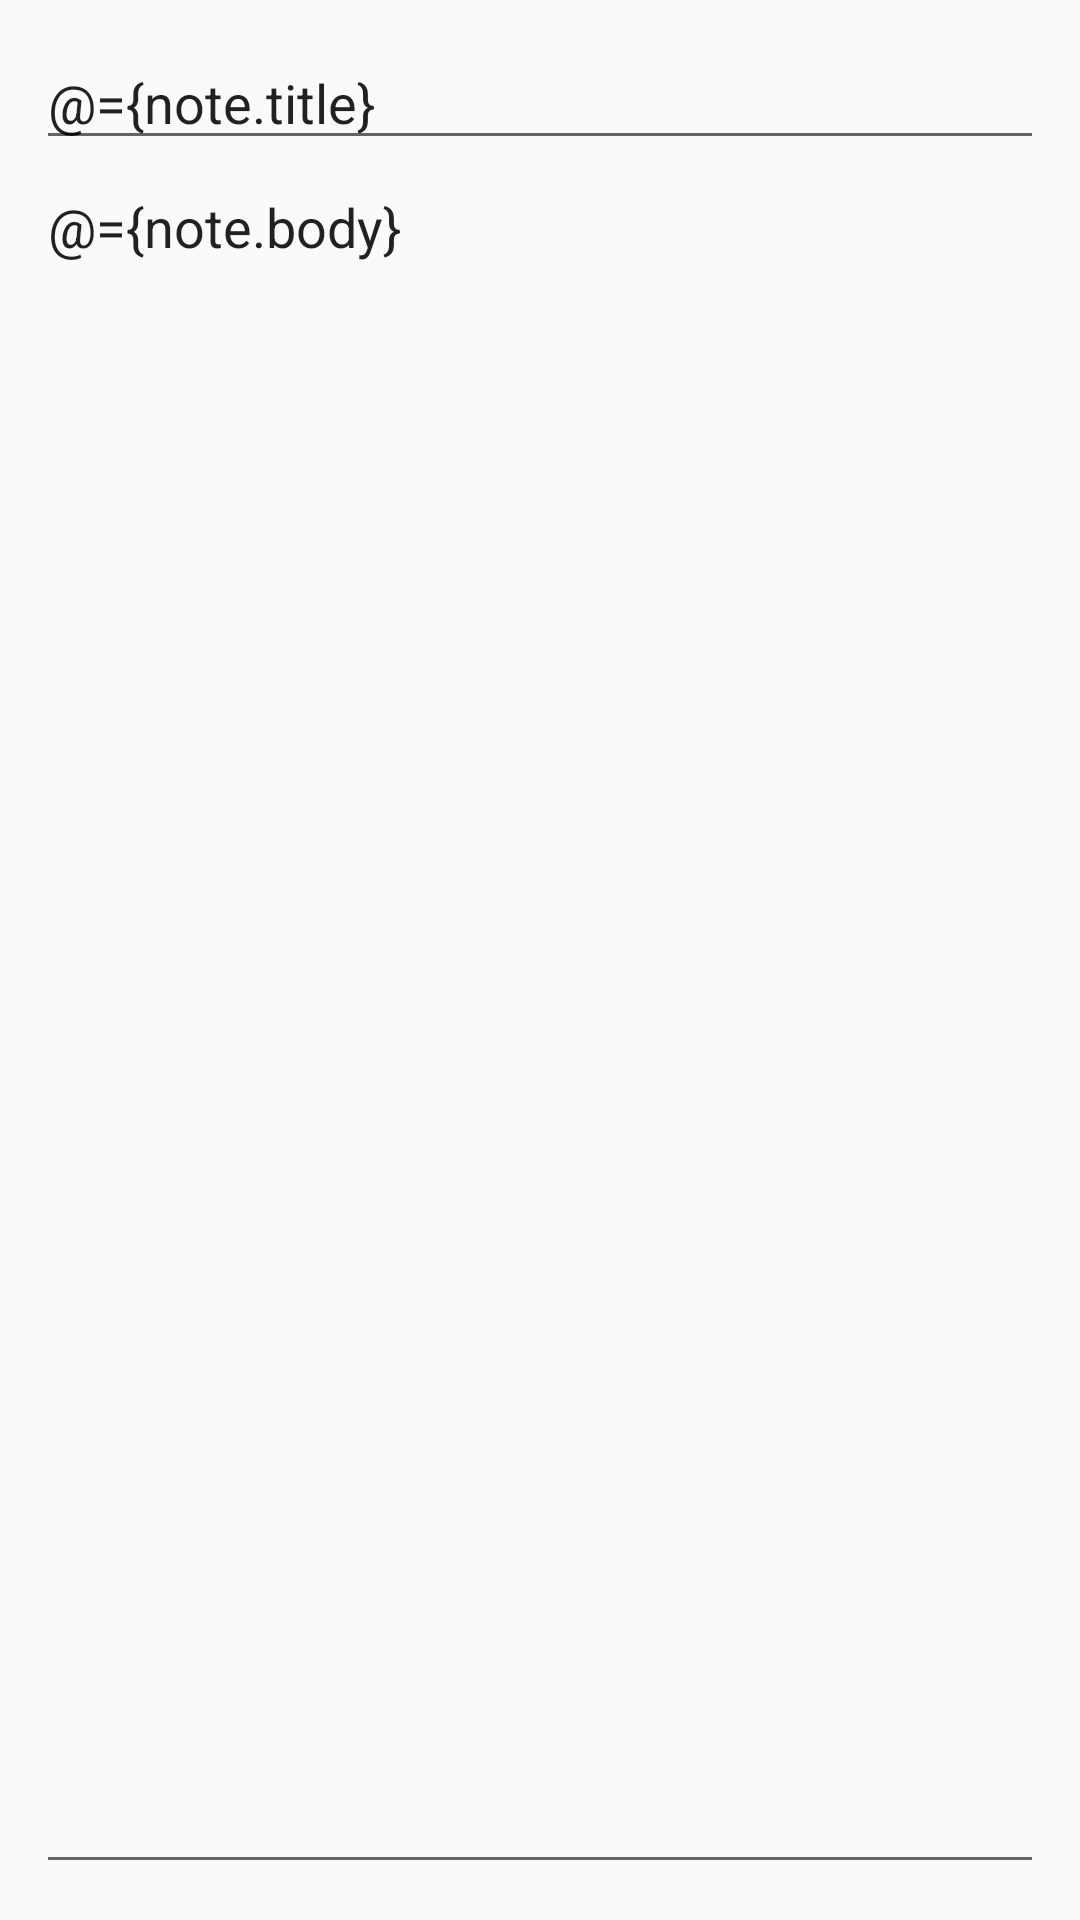

The Android layout XML behind this screen, and the referenced resources:
<!-- AndroidManifest.xml: application theme AppTheme -->
<!-- res/layout/activity_note.xml -->
<?xml version="1.0" encoding="utf-8"?>
<layout xmlns:android="http://schemas.android.com/apk/res/android"
    xmlns:app="http://schemas.android.com/apk/res-auto"
    xmlns:tools="http://schemas.android.com/tools">

    <data>
        <variable
            name="note"
            type="com.gne.notepad.vo.Note" />
    </data>

    <androidx.constraintlayout.widget.ConstraintLayout
        android:layout_width="match_parent"
        android:layout_height="match_parent"
        android:padding="12dp"
        tools:context="com.gne.notepad.ui.NoteActivity">

        <androidx.appcompat.widget.AppCompatEditText
            android:id="@+id/txt_title"
            android:layout_width="match_parent"
            android:layout_height="wrap_content"
            android:hint="@string/title"
            android:text="@={note.title}"
            app:layout_constraintTop_toTopOf="parent"/>

        <androidx.appcompat.widget.AppCompatEditText
            android:id="@+id/txt_body"
            android:layout_width="match_parent"
            android:layout_height="0dp"
            android:hint="@string/note"
            android:text="@={note.body}"
            android:gravity="top"
            android:inputType="textMultiLine"
            android:singleLine="false"
            app:layout_constraintTop_toBottomOf="@id/txt_title"
            app:layout_constraintBottom_toBottomOf="parent"/>

    </androidx.constraintlayout.widget.ConstraintLayout>
</layout>
<!-- resources referenced by this layout -->
<resources>
  <string name="note">Note</string>
  <string name="title">Title</string>
  <style name="AppTheme" parent="Theme.AppCompat.Light.DarkActionBar">
          
          <item name="colorPrimary">@color/colorPrimary</item>
          <item name="colorPrimaryDark">@color/colorPrimaryDark</item>
          <item name="colorAccent">@color/colorAccent</item>
  
  
      </style>
  <!-- not gathered from this repository: default colours our renderer supplied (Android Studio template values) -->
  <color name="colorPrimary">#FF6200EE</color>
  <color name="colorPrimaryDark">#FF3700B3</color>
  <color name="colorAccent">#FF03DAC5</color>
</resources>
